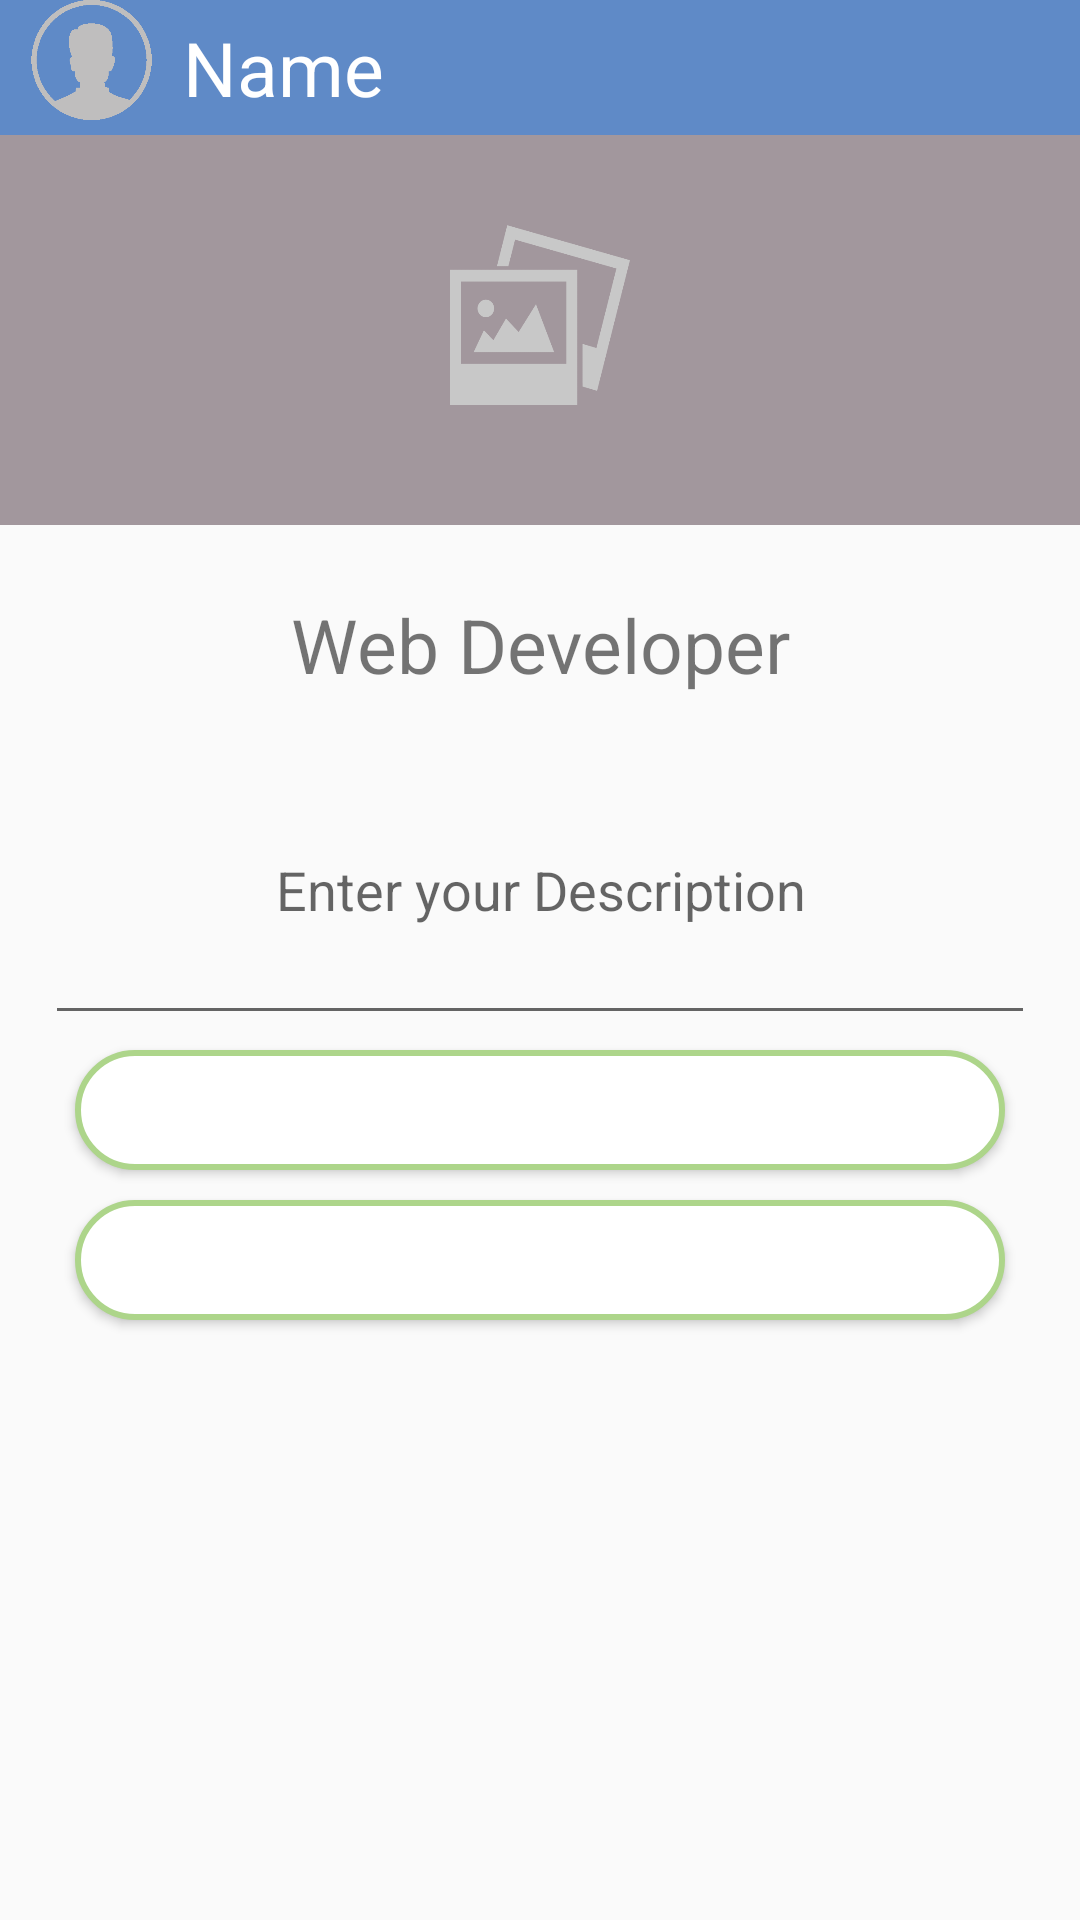

Here is an Android app screen rendered from its layout file. Give the layout XML and the strings, colors and styles it references.
<!-- AndroidManifest.xml: application theme AppTheme -->
<!-- res/layout/add_1_layout.xml -->
<?xml version="1.0" encoding="utf-8"?>
<RelativeLayout xmlns:android="http://schemas.android.com/apk/res/android"
     android:layout_width="match_parent"
    android:layout_height="match_parent">

    <LinearLayout
        android:layout_width="match_parent"
        android:layout_height="45dp"
        android:background="#5f8ac7"
        android:id="@+id/l1"
        android:layout_below="@+id/l0"
        android:layout_gravity="center_horizontal">
        <ImageView
            android:layout_width="45dp"
            android:layout_height="40dp"
            android:layout_marginLeft="8dp"
            android:src="@drawable/profile_pic_placeholder"/>
        <TextView
            android:layout_width="match_parent"
            android:layout_height="match_parent"
            android:text="Name"
            android:layout_marginLeft="8dp"
            android:textSize="25sp"
            android:gravity="center_vertical"
            android:textColor="#ffff"/>
        </LinearLayout>
    <LinearLayout
        android:layout_width="match_parent"
        android:layout_height="130dp"
        android:background="#c3877980"
        android:orientation="vertical"
        android:id="@+id/l2"
        android:layout_below="@+id/l1"
        android:gravity="center_horizontal">
        <ImageView
            android:layout_width="80dp"
            android:layout_height="60dp"
            android:layout_gravity="center_horizontal"
            android:layout_marginTop="30dp"
            android:src="@drawable/no_pic_placeholder"/></LinearLayout>
    <LinearLayout
        android:layout_width="match_parent"
        android:layout_height="40dp"
        android:gravity="center_horizontal"
        android:layout_marginRight="15dp"
        android:layout_marginLeft="15dp"
        android:layout_marginTop="20dp"
        android:id="@+id/l3"
        android:layout_below="@+id/l2">
        <TextView
            android:layout_width="match_parent"
            android:layout_height="match_parent"
            android:text="Web Developer"
            android:textSize="25sp"
            android:gravity="center"/>
    </LinearLayout>
    <LinearLayout
        android:layout_width="match_parent"
        android:layout_height="100dp"
        android:layout_marginLeft="15dp"
        android:layout_marginRight="15dp"
        android:gravity="center_horizontal"
        android:layout_marginTop="10dp"
        android:id="@+id/l4"
        android:layout_below="@+id/l3">
        <EditText
            android:layout_width="match_parent"
            android:layout_height="match_parent"
            android:hint="Enter your Description"
            android:gravity="center"/>
    </LinearLayout>
    <Button
        android:layout_width="match_parent"
        android:layout_height="40dp"
        android:layout_marginLeft="25dp"
        android:text="Refer VZ Friend"
        android:background="@drawable/drawable_refer_frnd"
        android:layout_below="@+id/l4"
        android:layout_marginRight="25dp"
        android:layout_marginTop="5dp"
        android:textColor="#ffff"
        android:id="@+id/refer_vzfrnd"/>
    <Button
        android:layout_width="match_parent"
        android:layout_height="40dp"
        android:text="Refer Phonebook Contact"
        android:background="@drawable/drawable_refer_frnd"
        android:layout_marginLeft="25dp"
        android:layout_marginRight="25dp"
        android:layout_marginTop="10dp"
        android:layout_below="@+id/refer_vzfrnd"
        android:textColor="#ffff"
        android:id="@+id/refer_contact"/>


</RelativeLayout>
<!-- resources referenced by this layout -->
<resources>
  <!-- drawable drawable_refer_frnd (drawable-xxhdpi) -->
  <?xml version="1.0" encoding="utf-8"?>
  <selector xmlns:android="http://schemas.android.com/apk/res/android">
      <item>
          <shape android:shape="rectangle">
              <solid android:color="#ffffff" />
  
              <stroke android:width="2dp"
                  android:color="#add58a"/>
  
              <padding android:left="10dp"
                  android:top="10dp"
                  android:right="10dp"
                  android:bottom="10dp"/>
  
              <corners android:radius="110px"/>
          </shape>
      </item>
  </selector>
  <!-- drawable no_pic_placeholder: png bitmap (drawable-xxhdpi, 8612 bytes) -->
  <!-- drawable profile_pic_placeholder: png bitmap (drawable-xxhdpi, 4254 bytes) -->
  <style name="AppTheme" parent="Theme.AppCompat.Light.NoActionBar">
          
  
          <item name="tabIndicatorHeight">2dp</item>
          
          <item name="colorPrimary">@color/colorPrimary</item>
          <item name="colorPrimaryDark">@color/colorPrimaryDark</item>
          <item name="colorAccent">@color/colorAccent</item>
          
          <item name="android:actionBarStyle">@style/AppTheme.ActionBar</item>
          <item name="actionBarStyle">@style/AppTheme.ActionBar</item>
  
      </style>
  <color name="colorPrimary">#5f8ac7</color>
  <color name="colorPrimaryDark">#214a83</color>
  <color name="colorAccent">#ffffff</color>
  <style name="AppTheme.ActionBar" parent="Widget.AppCompat.Light.ActionBar">
          
          
          
          <item name="android:layout_width">50dp</item>
          <item name="android:layout_height">50dp</item>
  
      </style>
</resources>
